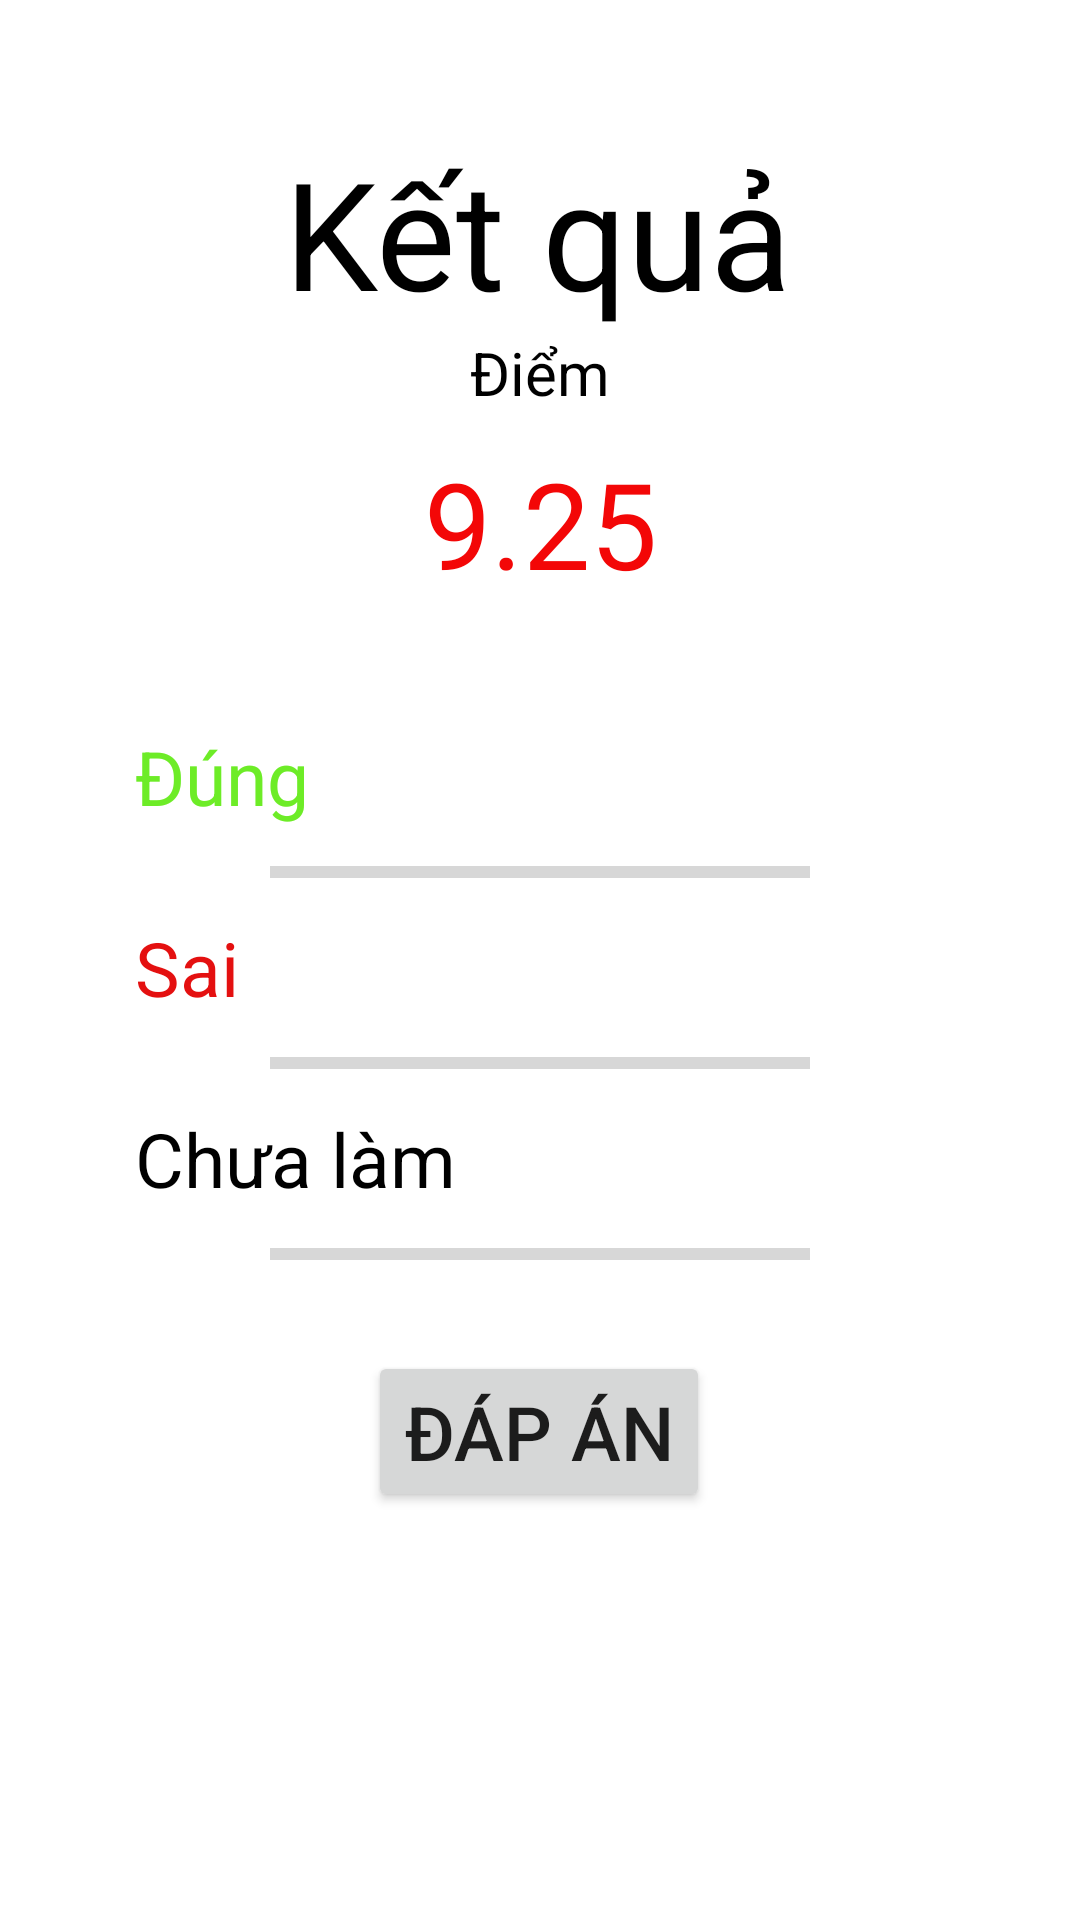

The Android layout XML behind this screen, and the referenced resources:
<!-- AndroidManifest.xml: application theme Theme.ProjectAnd -->
<!-- res/layout/activity_result.xml -->
<?xml version="1.0" encoding="utf-8"?>
<androidx.constraintlayout.widget.ConstraintLayout xmlns:android="http://schemas.android.com/apk/res/android"
    xmlns:app="http://schemas.android.com/apk/res-auto"
    xmlns:tools="http://schemas.android.com/tools"
    android:layout_width="match_parent"
    android:layout_height="match_parent"
    android:background="@drawable/bg"
    tools:context=".ResultActivity">

    <TextView
        android:id="@+id/textView"
        android:layout_width="wrap_content"
        android:layout_height="wrap_content"
        android:layout_marginTop="44dp"
        android:text="Kết quả"
        android:textColor="@color/black"
        android:textSize="50dp"
        app:layout_constraintEnd_toEndOf="parent"
        app:layout_constraintHorizontal_bias="0.497"
        app:layout_constraintStart_toStartOf="parent"
        app:layout_constraintTop_toTopOf="parent" />

    <TextView
        android:id="@+id/textView5"
        android:layout_width="wrap_content"
        android:layout_height="wrap_content"
        android:text="Điểm"
        android:textColor="@color/black"
        android:textSize="20dp"
        app:layout_constraintEnd_toEndOf="parent"
        app:layout_constraintStart_toStartOf="parent"
        app:layout_constraintTop_toBottomOf="@+id/textView" />

    <TextView
        android:id="@+id/txtDiem"
        android:layout_width="wrap_content"
        android:layout_height="wrap_content"
        android:text="9.25"
        android:textColor="#F30707"
        android:textSize="40dp"
        android:layout_marginTop="10dp"
        app:layout_constraintEnd_toEndOf="parent"
        app:layout_constraintStart_toStartOf="parent"
        app:layout_constraintTop_toBottomOf="@+id/textView5" />

    <LinearLayout
        android:id="@+id/linearLayout"
        android:layout_width="match_parent"
        android:layout_height="wrap_content"
        android:layout_marginTop="16dp"
        android:background="@color/white"
        android:orientation="vertical"
        app:layout_constraintTop_toBottomOf="@id/txtDiem"
        tools:layout_editor_absoluteX="0dp">


        <TextView
            android:id="@+id/txtDung"
            android:layout_width="wrap_content"
            android:layout_height="wrap_content"
            android:layout_marginLeft="45dp"
            android:layout_marginTop="25dp"
            android:text="Đúng"
            android:textColor="#6DEC27"
            android:textSize="25dp" />

        <ProgressBar
            android:id="@+id/pgbDung"
            style="?android:progressBarStyleHorizontal"
            android:layout_width="match_parent"
            android:layout_height="30dp"
            android:layout_marginLeft="90dp"
            android:layout_marginRight="90dp" />

        <TextView
            android:id="@+id/txtSai"
            android:layout_width="wrap_content"
            android:layout_height="wrap_content"
            android:layout_marginLeft="45dp"
            android:text="Sai"
            android:textColor="#E41010"
            android:textSize="25dp" />

        <ProgressBar
            android:id="@+id/pgbSai"
            style="?android:progressBarStyleHorizontal"
            android:layout_width="match_parent"
            android:layout_height="30dp"
            android:layout_marginLeft="90dp"
            android:layout_marginRight="90dp" />

        <TextView
            android:id="@+id/txtChualam"
            android:layout_width="wrap_content"
            android:layout_height="wrap_content"
            android:layout_marginLeft="45dp"
            android:text="Chưa làm"
            android:textColor="@color/black"
            android:textSize="25dp" />

        <ProgressBar
            android:id="@+id/pgbChualam"
            style="?android:progressBarStyleHorizontal"
            android:layout_width="match_parent"
            android:layout_height="30dp"
            android:layout_marginLeft="90dp"
            android:layout_marginRight="90dp"
            android:layout_marginBottom="20dp" />
    </LinearLayout>

    <Button
        android:id="@+id/btKey"
        android:layout_width="wrap_content"
        android:layout_height="wrap_content"
        android:layout_marginTop="17dp"
        android:layout_marginBottom="156dp"
        android:text="Đáp án"
        android:textSize="25dp"
        app:layout_constraintBottom_toBottomOf="parent"
        app:layout_constraintEnd_toEndOf="parent"
        app:layout_constraintHorizontal_bias="0.498"
        app:layout_constraintStart_toStartOf="parent"
        app:layout_constraintTop_toBottomOf="@+id/linearLayout" />

    <Button
        android:id="@+id/btMain"
        android:layout_width="70dp"
        android:layout_height="70dp"
        android:layout_marginTop="32dp"
        android:background="@drawable/ic_baseline_home_24"
        app:layout_constraintEnd_toEndOf="parent"
        app:layout_constraintHorizontal_bias="0.498"
        app:layout_constraintStart_toStartOf="parent"
        app:layout_constraintTop_toBottomOf="@id/btKey" />


</androidx.constraintlayout.widget.ConstraintLayout>
<!-- resources referenced by this layout -->
<resources>
  <color name="black">#FF000000</color>
  <color name="white">#FFFFFFFF</color>
  <style name="Theme.ProjectAnd" parent="Theme.MaterialComponents.DayNight.DarkActionBar">
          
          <item name="colorPrimary">@color/purple_500</item>
          <item name="colorPrimaryVariant">@color/purple_700</item>
          <item name="colorOnPrimary">@color/white</item>
          
          <item name="colorSecondary">@color/teal_200</item>
          <item name="colorSecondaryVariant">@color/teal_700</item>
          <item name="colorOnSecondary">@color/black</item>
          
          <item name="android:statusBarColor" tools:targetApi="l">?attr/colorPrimaryVariant</item>
          
      </style>
  <color name="purple_500">#FF6200EE</color>
  <color name="purple_700">#FF3700B3</color>
  <color name="teal_200">#FF03DAC5</color>
  <color name="teal_700">#FF018786</color>
</resources>
